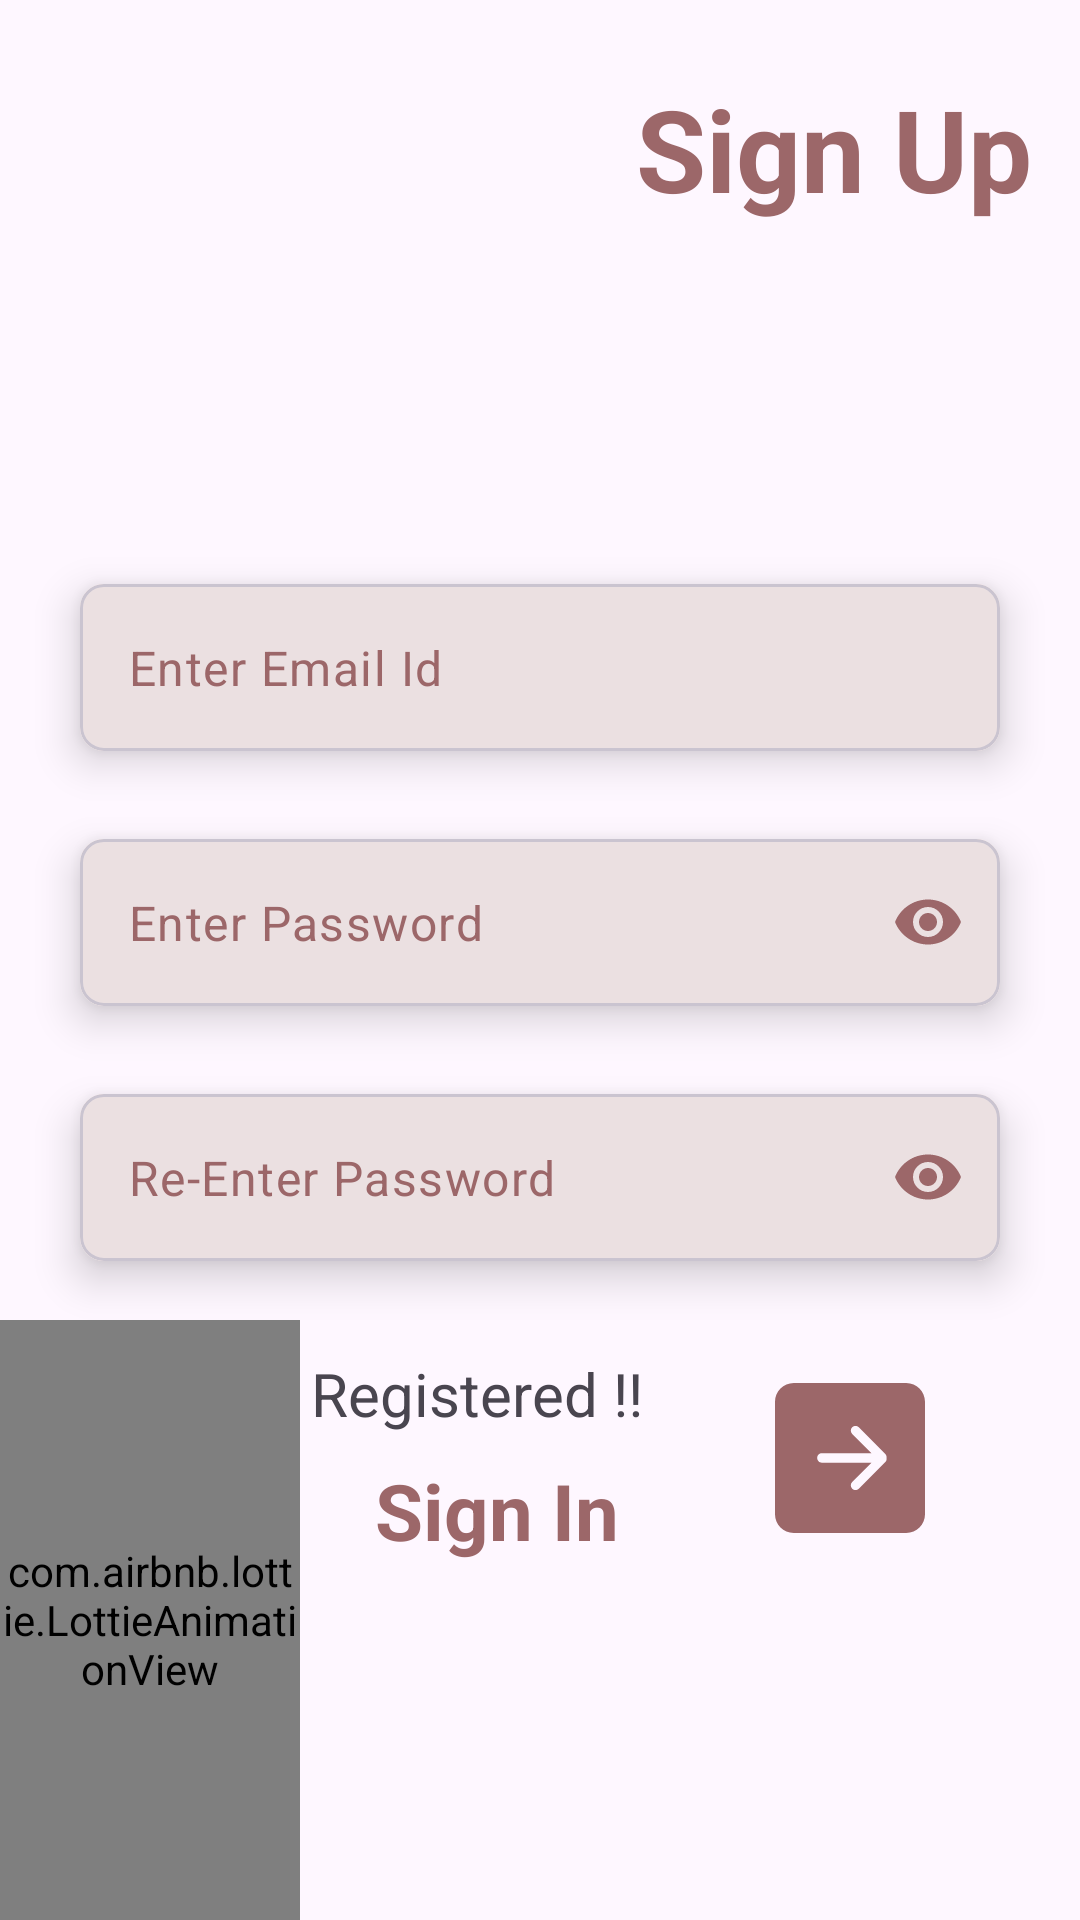

Produce the Android XML layout that renders to this screen, including the resource entries it uses.
<!-- AndroidManifest.xml: application theme Theme.ToDoFlow -->
<!-- res/layout/fragment_sign_up.xml -->
<?xml version="1.0" encoding="utf-8"?>
<androidx.constraintlayout.widget.ConstraintLayout xmlns:android="http://schemas.android.com/apk/res/android"
    xmlns:app="http://schemas.android.com/apk/res-auto"
    xmlns:tools="http://schemas.android.com/tools"
    android:layout_width="match_parent"
    android:layout_height="match_parent"
    android:layout_marginTop="8dp"
    tools:context=".Fragments.SignUpFragment">

    <ProgressBar
        android:id="@+id/pb1"
        android:layout_width="wrap_content"
        android:layout_height="wrap_content"
        android:visibility="gone"
        app:layout_constraintBottom_toBottomOf="parent"
        android:indeterminateTint="@color/shade1"
        app:layout_constraintEnd_toEndOf="parent"
        app:layout_constraintHorizontal_bias="0.785"
        app:layout_constraintStart_toStartOf="parent"
        app:layout_constraintTop_toBottomOf="@+id/authSignInTxt"
        app:layout_constraintVertical_bias="0.012" />

    <TextView
        android:layout_width="wrap_content"
        android:layout_height="wrap_content"
        android:layout_marginTop="24dp"
        android:layout_marginEnd="16dp"
        android:text="Sign Up"
        android:textColor="@color/shade1"
        android:textSize="38sp"
        android:textStyle="bold"
        app:layout_constraintEnd_toEndOf="parent"
        app:layout_constraintTop_toTopOf="parent" />

    <com.google.android.material.card.MaterialCardView
        android:id="@+id/card1"
        android:layout_width="match_parent"
        android:layout_height="wrap_content"
        android:layout_marginStart="16dp"
        android:layout_marginTop="180dp"
        android:layout_marginEnd="16dp"
        app:cardBackgroundColor="@color/shade2"
        app:cardCornerRadius="8dp"
        app:cardElevation="8dp"
        app:cardUseCompatPadding="true"
        app:layout_constraintEnd_toEndOf="parent"
        app:layout_constraintStart_toStartOf="parent"
        app:layout_constraintTop_toTopOf="parent">

        <com.google.android.material.textfield.TextInputLayout
            android:layout_width="match_parent"
            android:layout_height="wrap_content"
            android:background="@color/shade2"
            app:boxStrokeWidth="0dp"
            app:boxStrokeWidthFocused="0dp"
            app:hintEnabled="false">

            <com.google.android.material.textfield.TextInputEditText
                android:id="@+id/emailTxt"
                android:textCursorDrawable="@null"
                android:textColorHint="@color/shade1"
                android:textColor="@color/shade1"
                android:layout_width="match_parent"
                android:layout_height="match_parent"
                android:background="@color/shade2"
                android:hint="Enter Email Id"
                android:inputType="textEmailAddress" />

        </com.google.android.material.textfield.TextInputLayout>

    </com.google.android.material.card.MaterialCardView>

    <com.google.android.material.card.MaterialCardView
        android:id="@+id/card2"
        android:layout_width="match_parent"
        android:layout_height="wrap_content"
        android:layout_marginStart="16dp"
        android:layout_marginEnd="16dp"
        app:cardBackgroundColor="@color/shade2"
        app:cardCornerRadius="8dp"
        app:cardElevation="8dp"
        app:cardUseCompatPadding="true"
        app:layout_constraintEnd_toEndOf="parent"
        app:layout_constraintStart_toStartOf="parent"
        app:layout_constraintTop_toBottomOf="@+id/card1">

        <com.google.android.material.textfield.TextInputLayout
            android:layout_width="match_parent"
            android:layout_height="wrap_content"
            android:background="@color/shade2"
            app:boxStrokeWidth="0dp"
            app:passwordToggleEnabled="true"
            app:passwordToggleTint="@color/shade1"
            app:boxStrokeWidthFocused="0dp"
            app:hintEnabled="false">

            <com.google.android.material.textfield.TextInputEditText
                android:id="@+id/pswdTxt"
                android:textCursorDrawable="@null"
                android:textColorHint="@color/shade1"
                android:textColor="@color/shade1"
                android:layout_width="match_parent"
                android:layout_height="match_parent"
                android:background="@color/shade2"
                android:hint="Enter Password"
                android:inputType="textPassword" />

        </com.google.android.material.textfield.TextInputLayout>

    </com.google.android.material.card.MaterialCardView>

    <com.google.android.material.card.MaterialCardView
        android:id="@+id/card3"
        android:layout_width="match_parent"
        android:layout_height="wrap_content"
        android:layout_marginStart="16dp"
        android:layout_marginEnd="16dp"
        app:cardBackgroundColor="@color/shade2"
        app:cardCornerRadius="8dp"
        app:cardElevation="8dp"
        app:cardUseCompatPadding="true"
        app:layout_constraintEnd_toEndOf="parent"
        app:layout_constraintStart_toStartOf="parent"
        app:layout_constraintTop_toBottomOf="@+id/card2">

        <com.google.android.material.textfield.TextInputLayout
            android:layout_width="match_parent"
            android:layout_height="wrap_content"
            android:background="@color/shade2"
            app:boxStrokeWidth="0dp"
            app:boxStrokeWidthFocused="0dp"
            app:passwordToggleEnabled="true"
            app:passwordToggleTint="@color/shade1"
            app:hintEnabled="false">

            <com.google.android.material.textfield.TextInputEditText
                android:id="@+id/rePswdTxt"
                android:textCursorDrawable="@null"
                android:textColorHint="@color/shade1"
                android:textColor="@color/shade1"
                android:layout_width="match_parent"
                android:layout_height="match_parent"
                android:background="@color/shade2"
                android:hint="Re-Enter Password"
                android:inputType="textPassword" />

        </com.google.android.material.textfield.TextInputLayout>

    </com.google.android.material.card.MaterialCardView>

    <TextView
        android:id="@+id/textView"
        android:layout_width="wrap_content"
        android:layout_height="wrap_content"
        android:layout_margin="16dp"
        android:text="Already Registered !!"
        android:textSize="20sp"
        app:layout_constraintStart_toStartOf="@+id/card3"
        app:layout_constraintTop_toBottomOf="@+id/card3" />

    <TextView
        android:id="@+id/authSignInTxt"
        android:layout_width="wrap_content"
        android:layout_height="wrap_content"
        android:layout_margin="8dp"
        android:text="Sign In"
        android:textColor="@color/shade1"
        android:textSize="26sp"
        android:textStyle="bold"
        app:layout_constraintEnd_toEndOf="@+id/textView"
        app:layout_constraintTop_toBottomOf="@+id/textView" />

    <androidx.appcompat.widget.AppCompatButton
        android:id="@+id/btnIn"
        android:layout_width="50dp"
        android:layout_height="50dp"
        android:background="@drawable/arrow_right"
        app:layout_constraintBottom_toBottomOf="@+id/authSignInTxt"
        app:layout_constraintEnd_toEndOf="parent"
        app:layout_constraintStart_toEndOf="@+id/authSignInTxt"
        app:layout_constraintTop_toTopOf="@+id/textView" />

    <com.airbnb.lottie.LottieAnimationView
        android:id="@+id/lottieAnimationView"
        android:layout_width="100dp"
        android:layout_height="200dp"
        app:layout_constraintBottom_toBottomOf="parent"
        app:layout_constraintStart_toStartOf="parent"
        app:lottie_autoPlay="true"
        app:lottie_loop="true"
        app:lottie_rawRes="@raw/arrowup" />

</androidx.constraintlayout.widget.ConstraintLayout>
<!-- resources referenced by this layout -->
<resources>
  <color name="shade1">#9C6769</color>
  <color name="shade2">#EBE0E1</color>
  <!-- drawable arrow_right (drawable) -->
  <vector xmlns:android="http://schemas.android.com/apk/res/android"
      android:width="50dp"
      android:height="50dp"
      android:viewportWidth="32"
      android:viewportHeight="32">
    <path
        android:pathData="M23.535,16.879L17.879,22.54C17.488,22.93 16.855,22.93 16.465,22.54C16.074,22.14 16.074,21.51 16.465,21.12L20.586,17L10,17C9.447,17 9,16.552 9,16C9,15.447 9.447,15 10,15L20.586,15L16.465,10.879C16.074,10.488 16.074,9.854 16.465,9.465C16.855,9.074 17.488,9.074 17.879,9.465L23.535,15.121C23.775,15.361 23.85,15.689 23.795,16C23.85,16.311 23.775,16.639 23.535,16.879L23.535,16.879ZM28,0L4,0C1.791,0 0,1.791 0,4L0,28C0,30.21 1.791,32 4,32L28,32C30.209,32 32,30.21 32,28L32,4C32,1.791 30.209,0 28,0L28,0Z"
        android:strokeWidth="1"
        android:fillColor="@color/shade1"
        android:fillType="evenOdd"
        android:strokeColor="#00000000"/>
  </vector>
  <style name="Theme.ToDoFlow" parent="Base.Theme.ToDoFlow" />
  <style name="Base.Theme.ToDoFlow" parent="Theme.Material3.DayNight.NoActionBar">
          
          
      </style>
</resources>
